Photos from the image-classification dataset "Durian_Leaf_Diseases" in the GitHub repository tmai110605/DurianLeafDisease. Its 5 classes are: algal, allocaridara attack, blight, healthy, phomopsis.

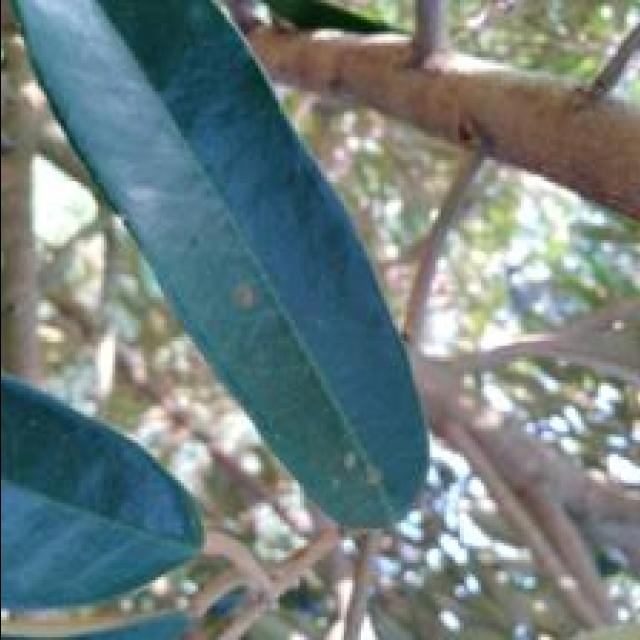
Label: algal

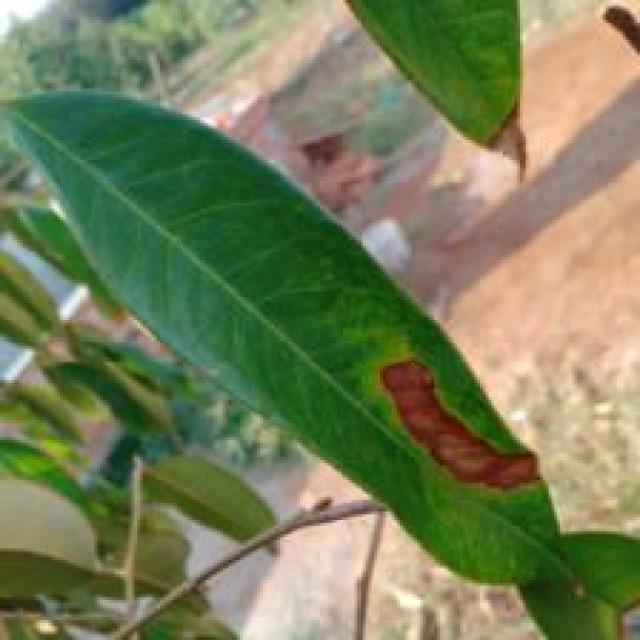
Label: blight

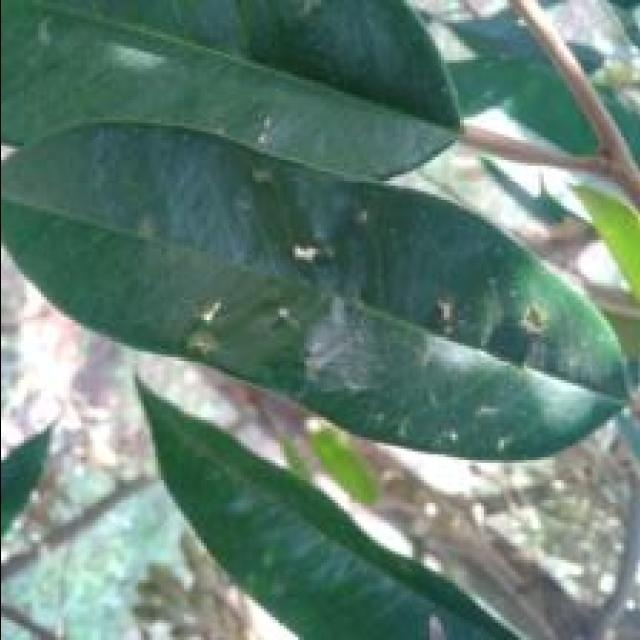
Label: allocaridara attack

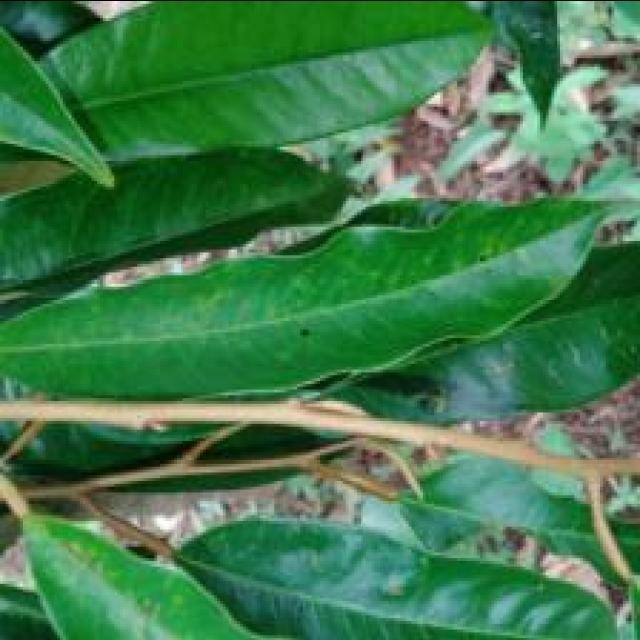
Label: phomopsis

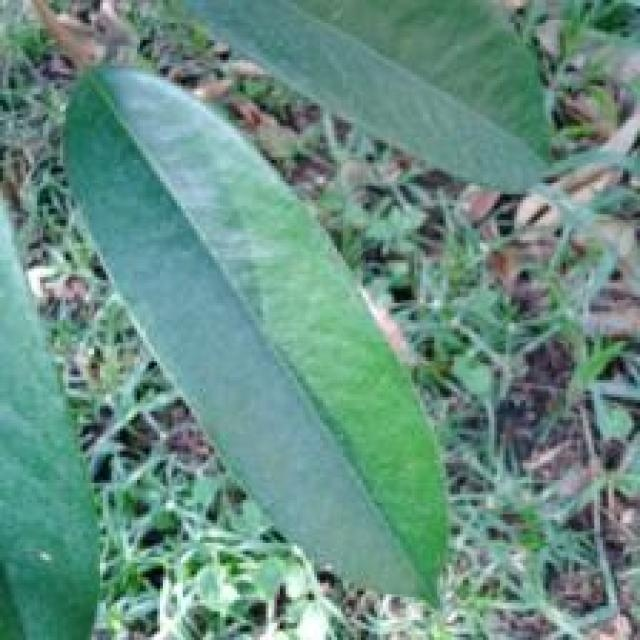
Label: healthy

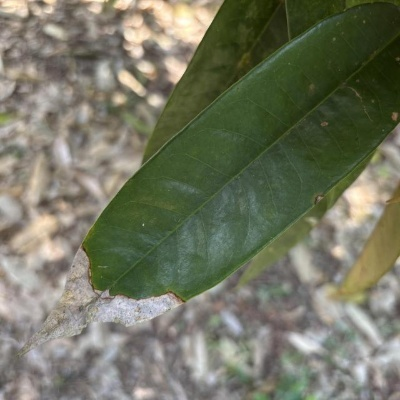
Label: blight
